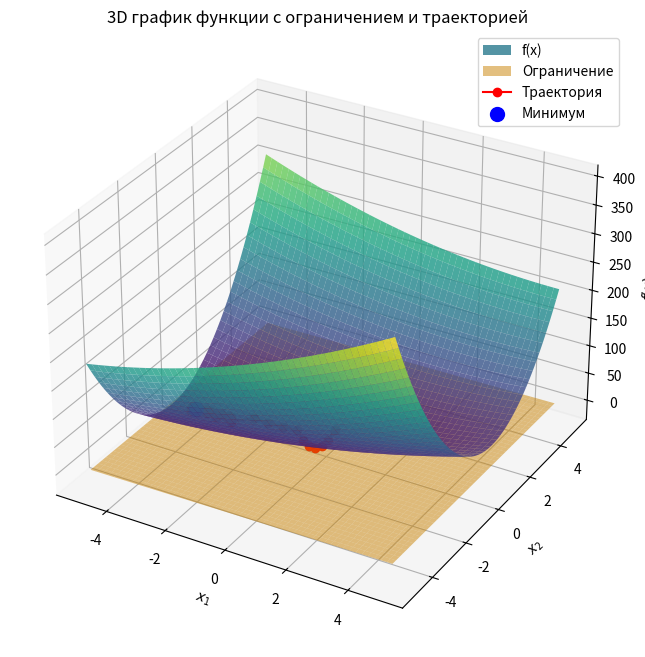

Here is the Python script that generated this plot:
import matplotlib.pyplot as plt
import numpy as np

# Целевая функция
def f(x):
    x1, x2 = x
    return x1**2 - 3 * x1 * x2 + 10 * x2**2 + 5 * x1 - 3 * x2

# Ограничение
def g(x):
    x1, x2 = x
    return (1 / 2) * x1 - (1 / 3) * x2 + 2  # Плоскость ограничения

# Штрафная функция
def penalty(x, q=2):
    return max(g(x), 0) ** q

# Вспомогательная функция с учетом штрафа
def phi(x, A_k):
    return f(x) + A_k * penalty(x)

# Метод Хука-Дживса с использованием вспомогательной функции
def hooke_jeeves_penalty(phi, x0, lambd=0.5, epsilon=1e-6, alpha=1):
    x = np.array(x0, dtype=float)
    n = len(x)
    step = np.array([lambd] * n)  # Шаг по каждому направлению
    trajectory = [x.copy()]  # Сохраняем путь оптимизации
    iterations = 0  # Счетчик итераций

    while max(step) > epsilon:
        iterations += 1

        # 1. Исследующий поиск
        x_base = x.copy()
        for i in range(n):
            for direction in [+1, -1]:  # Два направления
                x_test = x_base.copy()
                x_test[i] += direction * step[i]
                if phi(x_test) < phi(x_base):  # Улучшение найдено
                    x_base = x_test

        # 2. Шаг приближения
        if np.any(x_base != x):
            x = x + alpha * (x_base - x)  # Шаг к улучшению
        else:
            # 3. Уменьшение шага
            step *= 0.5

        trajectory.append(x.copy())  # Сохраняем траекторию

    return x, phi(x), iterations, trajectory

# Основной метод штрафных функций
def penalty_method(f, g, x0, initial_A_k=1, epsilon=1e-6):
    x_k = x0
    A_k = initial_A_k
    trajectory = []
    phi_k_prev = float('inf')  # Для проверки условия остановки
    total_iterations = 0  # Общее количество итераций

    while True:
        # Оборачиваем phi в функцию, фиксируя текущий A_k
        phi_with_penalty = lambda x: phi(x, A_k)
        x_k, phi_k, iterations, path = hooke_jeeves_penalty(phi_with_penalty, x_k, epsilon=epsilon)
        trajectory.extend(path)
        total_iterations += iterations  # Суммируем внутренние итерации

        # Условие остановки
        if abs(phi_k - phi_k_prev) < epsilon:
            break

        phi_k_prev = phi_k
        A_k *= 10  # Увеличиваем штрафной коэффициент

    return x_k, f(x_k), A_k, trajectory, total_iterations

# Функция для отрисовки 3D графика с траекторией и ограничением
def plot_function_with_constraint(f, g, x_min, trajectory, x_range=(-5, 5), y_range=(-5, 5)):
    # Сетка точек
    x1 = np.linspace(x_range[0], x_range[1], 400)
    x2 = np.linspace(y_range[0], y_range[1], 400)
    X1, X2 = np.meshgrid(x1, x2)

    # Вычисляем значения функции
    Z = f([X1, X2])

    # Значения плоскости ограничения
    constraint_Z = g([X1, X2])

    # Отрисовка 3D поверхности
    fig = plt.figure(figsize=(10, 8))
    ax = fig.add_subplot(111, projection='3d')
    ax.plot_surface(X1, X2, Z, cmap="viridis", edgecolor='none', alpha=0.8, label="f(x)")

    # Плоскость ограничения
    ax.plot_surface(X1, X2, constraint_Z, color="orange", alpha=0.5, label="Ограничение")

    # Траектория оптимизации
    trajectory = np.array(trajectory)
    z_values = np.array([f(point) for point in trajectory])
    ax.plot(trajectory[:, 0], trajectory[:, 1], z_values, color="red", marker='o', label="Траектория")

    # Точка минимума
    ax.scatter(x_min[0], x_min[1], f(x_min), color="blue", s=100, label="Минимум")

    ax.set_title("3D график функции с ограничением и траекторией")
    ax.set_xlabel("$x_1$")
    ax.set_ylabel("$x_2$")
    ax.set_zlabel("$f(x)$")
    ax.legend()
    plt.show()

# Начальная точка
x0 = [2, -3]  # Начальная точка

# Запуск метода
min_point, min_value, final_A_k, trajectory, total_iterations = penalty_method(f, g, x0)

# Вывод результатов
print("Минимум найден в точке:", min_point)
print("Значение функции в минимуме:", min_value)
print("Штрафной коэффициент A_k:", final_A_k)
print("Общее количество итераций:", total_iterations)

# Построение 3D графика
plot_function_with_constraint(f, g, min_point, trajectory)
